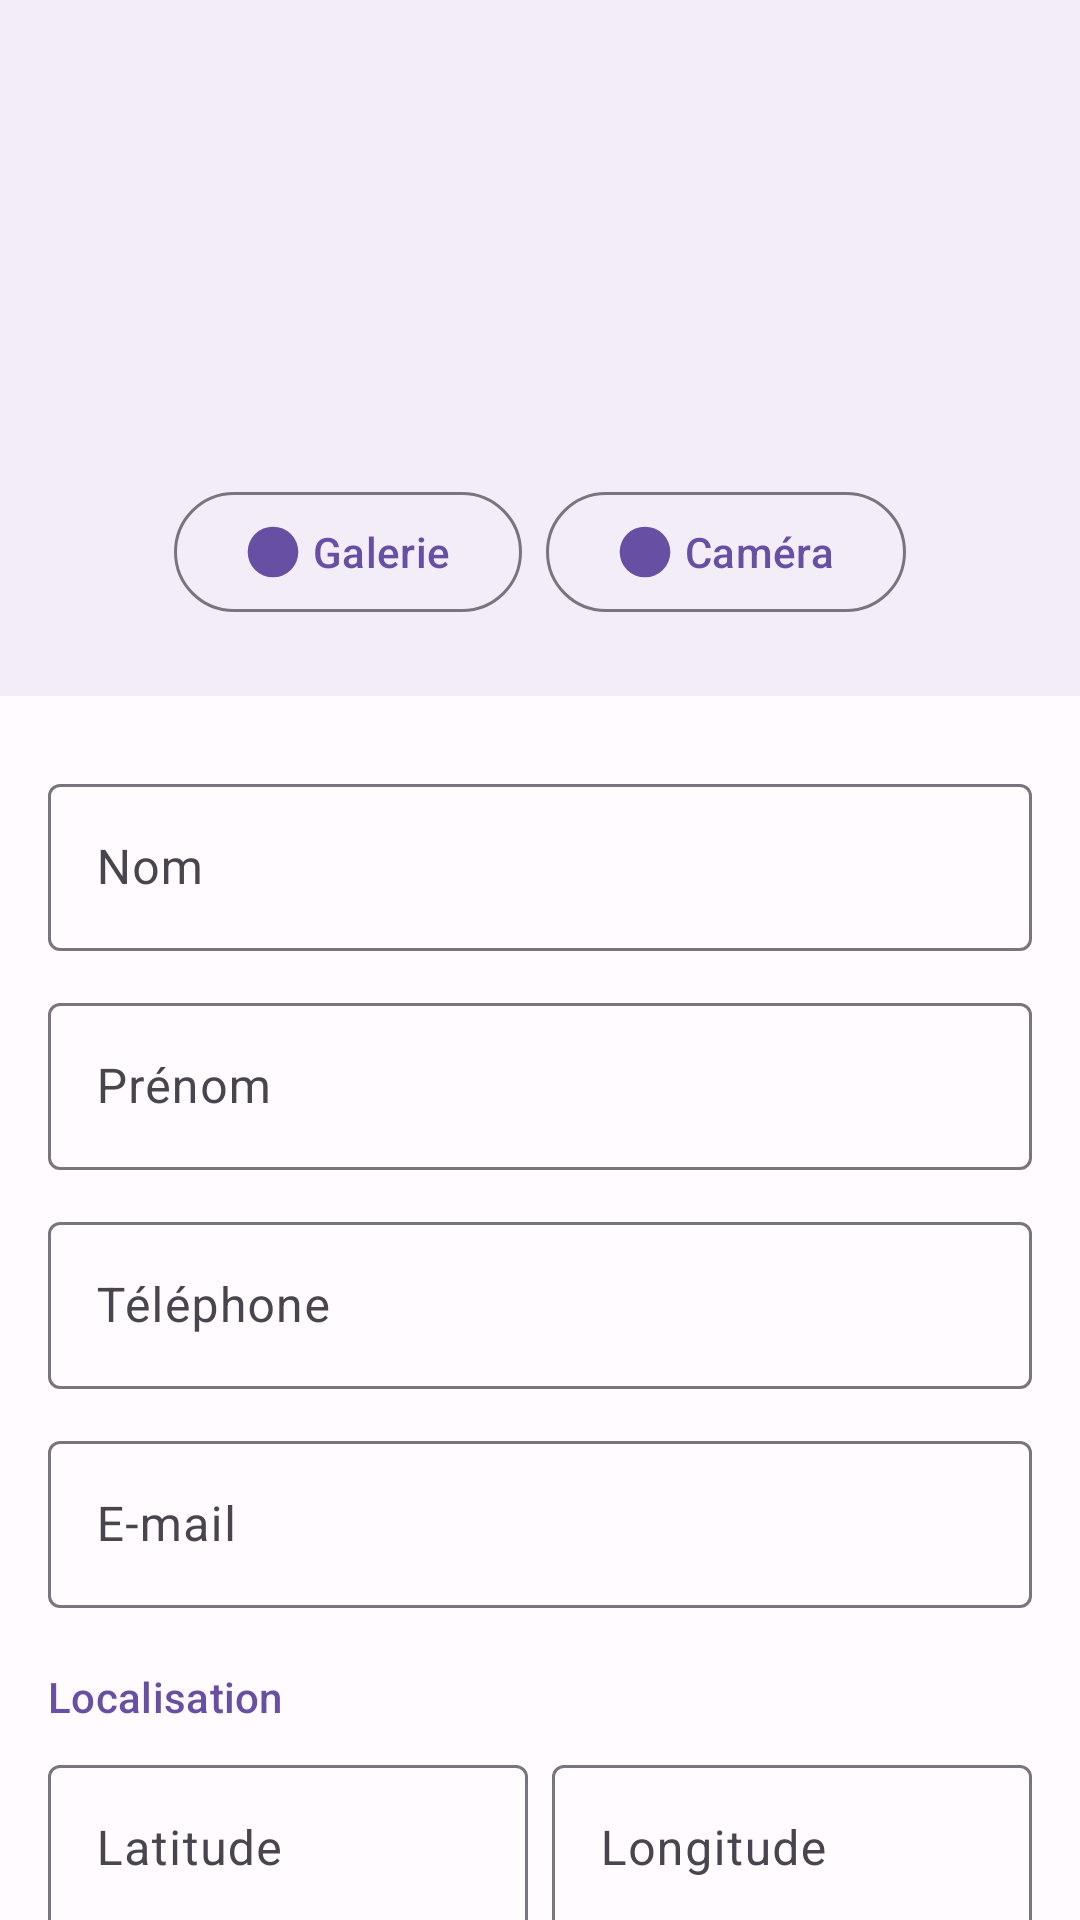

Android layout source for this screen:
<!-- AndroidManifest.xml: application theme Theme.Contacts2 -->
<!-- res/layout/fragment_detail.xml -->
<?xml version="1.0" encoding="utf-8"?>
<androidx.core.widget.NestedScrollView
    xmlns:android="http://schemas.android.com/apk/res/android"
    xmlns:app="http://schemas.android.com/apk/res-auto"
    android:layout_width="match_parent"
    android:layout_height="match_parent"
    android:fillViewport="true"
    android:background="?attr/colorSurface">

    <LinearLayout
        android:layout_width="match_parent"
        android:layout_height="wrap_content"
        android:orientation="vertical"
        android:paddingBottom="32dp">

        
        <LinearLayout
            android:layout_width="match_parent"
            android:layout_height="wrap_content"
            android:orientation="vertical"
            android:gravity="center"
            android:paddingTop="32dp"
            android:paddingBottom="24dp"
            android:background="?attr/colorSurfaceContainer">

            <FrameLayout
                android:layout_width="112dp"
                android:layout_height="112dp">

                <ImageView
                    android:id="@+id/ivPhoto"
                    android:layout_width="112dp"
                    android:layout_height="112dp"
                    android:scaleType="centerCrop"
                    android:visibility="gone" />

                <TextView
                    android:id="@+id/tvInitialesDetail"
                    android:layout_width="112dp"
                    android:layout_height="112dp"
                    android:gravity="center"
                    android:textSize="40sp"
                    android:textStyle="bold"
                    android:textColor="#FFFFFF" />

            </FrameLayout>

            
            <LinearLayout
                android:layout_width="wrap_content"
                android:layout_height="wrap_content"
                android:orientation="horizontal"
                android:layout_marginTop="16dp">

                <com.google.android.material.button.MaterialButton
                    android:id="@+id/btnGalerie"
                    style="@style/Widget.Material3.Button.OutlinedButton"
                    android:layout_width="wrap_content"
                    android:layout_height="wrap_content"
                    android:text="Galerie"
                    app:icon="@drawable/ic_contact" />

                <com.google.android.material.button.MaterialButton
                    android:id="@+id/btnCamera"
                    style="@style/Widget.Material3.Button.OutlinedButton"
                    android:layout_width="wrap_content"
                    android:layout_height="wrap_content"
                    android:layout_marginStart="8dp"
                    android:text="Caméra"
                    app:icon="@drawable/ic_contact" />

            </LinearLayout>

        </LinearLayout>

        
        <LinearLayout
            android:layout_width="match_parent"
            android:layout_height="wrap_content"
            android:orientation="vertical"
            android:paddingHorizontal="16dp"
            android:paddingTop="24dp">

            <com.google.android.material.textfield.TextInputLayout
                android:layout_width="match_parent"
                android:layout_height="wrap_content"
                android:hint="Nom"
                style="@style/Widget.Material3.TextInputLayout.OutlinedBox"
                android:layout_marginBottom="12dp">
                <com.google.android.material.textfield.TextInputEditText
                    android:id="@+id/etNom"
                    android:layout_width="match_parent"
                    android:layout_height="wrap_content"
                    android:inputType="textPersonName" />
            </com.google.android.material.textfield.TextInputLayout>

            <com.google.android.material.textfield.TextInputLayout
                android:layout_width="match_parent"
                android:layout_height="wrap_content"
                android:hint="Prénom"
                style="@style/Widget.Material3.TextInputLayout.OutlinedBox"
                android:layout_marginBottom="12dp">
                <com.google.android.material.textfield.TextInputEditText
                    android:id="@+id/etPrenom"
                    android:layout_width="match_parent"
                    android:layout_height="wrap_content"
                    android:inputType="textPersonName" />
            </com.google.android.material.textfield.TextInputLayout>

            <com.google.android.material.textfield.TextInputLayout
                android:layout_width="match_parent"
                android:layout_height="wrap_content"
                android:hint="Téléphone"
                style="@style/Widget.Material3.TextInputLayout.OutlinedBox"
                app:startIconDrawable="@drawable/ic_call"
                android:layout_marginBottom="12dp">
                <com.google.android.material.textfield.TextInputEditText
                    android:id="@+id/etTel"
                    android:layout_width="match_parent"
                    android:layout_height="wrap_content"
                    android:inputType="phone" />
            </com.google.android.material.textfield.TextInputLayout>

            <com.google.android.material.textfield.TextInputLayout
                android:layout_width="match_parent"
                android:layout_height="wrap_content"
                android:hint="E-mail"
                style="@style/Widget.Material3.TextInputLayout.OutlinedBox"
                android:layout_marginBottom="12dp">
                <com.google.android.material.textfield.TextInputEditText
                    android:id="@+id/etEmail"
                    android:layout_width="match_parent"
                    android:layout_height="wrap_content"
                    android:inputType="textEmailAddress" />
            </com.google.android.material.textfield.TextInputLayout>

            
            <TextView
                android:layout_width="match_parent"
                android:layout_height="wrap_content"
                android:text="Localisation"
                android:textAppearance="@style/TextAppearance.Material3.LabelLarge"
                android:textColor="?attr/colorPrimary"
                android:layout_marginTop="8dp"
                android:layout_marginBottom="8dp" />

            <LinearLayout
                android:layout_width="match_parent"
                android:layout_height="wrap_content"
                android:orientation="horizontal">

                <com.google.android.material.textfield.TextInputLayout
                    android:layout_width="0dp"
                    android:layout_weight="1"
                    android:layout_height="wrap_content"
                    android:hint="Latitude"
                    style="@style/Widget.Material3.TextInputLayout.OutlinedBox"
                    android:layout_marginBottom="12dp">
                    <com.google.android.material.textfield.TextInputEditText
                        android:id="@+id/etLat"
                        android:layout_width="match_parent"
                        android:layout_height="wrap_content"
                        android:inputType="numberSigned|numberDecimal"
                        android:digits="0123456789.-" />
                </com.google.android.material.textfield.TextInputLayout>

                <com.google.android.material.textfield.TextInputLayout
                    android:layout_width="0dp"
                    android:layout_weight="1"
                    android:layout_height="wrap_content"
                    android:hint="Longitude"
                    style="@style/Widget.Material3.TextInputLayout.OutlinedBox"
                    android:layout_marginStart="8dp"
                    android:layout_marginBottom="12dp">
                    <com.google.android.material.textfield.TextInputEditText
                        android:id="@+id/etLng"
                        android:layout_width="match_parent"
                        android:layout_height="wrap_content"
                        android:inputType="numberSigned|numberDecimal"
                        android:digits="0123456789.-" />
                </com.google.android.material.textfield.TextInputLayout>

            </LinearLayout>

            <com.google.android.material.button.MaterialButton
                android:id="@+id/btnCarte"
                style="@style/Widget.Material3.Button.OutlinedButton"
                android:layout_width="match_parent"
                android:layout_height="wrap_content"
                android:layout_marginBottom="24dp"
                android:text="Voir sur la carte" />

            
            <LinearLayout
                android:layout_width="match_parent"
                android:layout_height="wrap_content"
                android:orientation="horizontal"
                android:layout_marginBottom="16dp">

                <com.google.android.material.button.MaterialButton
                    android:id="@+id/btnAppeler"
                    style="@style/Widget.Material3.Button.TonalButton"
                    android:layout_width="0dp"
                    android:layout_weight="1"
                    android:layout_height="wrap_content"
                    android:text="Appeler"
                    app:icon="@drawable/ic_call" />

                <com.google.android.material.button.MaterialButton
                    android:id="@+id/btnEmail"
                    style="@style/Widget.Material3.Button.TonalButton"
                    android:layout_width="0dp"
                    android:layout_weight="1"
                    android:layout_height="wrap_content"
                    android:layout_marginStart="8dp"
                    android:text="E-mail" />

            </LinearLayout>

            
            <LinearLayout
                android:layout_width="match_parent"
                android:layout_height="wrap_content"
                android:orientation="horizontal"
                android:layout_marginBottom="8dp">

                <com.google.android.material.button.MaterialButton
                    android:id="@+id/btnEnregistrer"
                    android:layout_width="0dp"
                    android:layout_weight="1"
                    android:layout_height="wrap_content"
                    android:text="Enregistrer" />

                <com.google.android.material.button.MaterialButton
                    android:id="@+id/btnAnnuler"
                    style="@style/Widget.Material3.Button.OutlinedButton"
                    android:layout_width="0dp"
                    android:layout_weight="1"
                    android:layout_height="wrap_content"
                    android:layout_marginStart="8dp"
                    android:text="Annuler" />

            </LinearLayout>

            <com.google.android.material.button.MaterialButton
                android:id="@+id/btnSupprimer"
                style="@style/Widget.Material3.Button.OutlinedButton"
                android:layout_width="match_parent"
                android:layout_height="wrap_content"
                android:layout_marginTop="8dp"
                android:text="Supprimer"
                android:textColor="?attr/colorError"
                app:strokeColor="?attr/colorError"
                app:iconTint="?attr/colorError" />

        </LinearLayout>
    </LinearLayout>

</androidx.core.widget.NestedScrollView>
<!-- resources referenced by this layout -->
<resources>
  <!-- drawable ic_contact (drawable) -->
  <?xml version="1.0" encoding="utf-8"?>
  <vector
      xmlns:android="http://schemas.android.com/apk/res/android"
      android:width="64dp"
      android:height="64dp"
      android:viewportWidth="64"
      android:viewportHeight="64">
  
      <path
          android:fillColor="#B0BEC5"
          android:pathData="M32,32m-30,0a30,30 0,1 1,60 0a30,30 0,1 1,-60 0"/>
  
      <path
          android:fillColor="#FFFFFF"
          android:pathData="M32,14a10,10 0,1 0,0 20a10,10 0,1 0,0 -20M12,54c0,-11 9,-17 20,-17s20,6 20,17z"/>
  
  </vector>
  <style name="Theme.Contacts2" parent="Base.Theme.Contacts2" />
  <color name="md_primary">#6750A4</color>
  <color name="md_on_primary">#FFFFFF</color>
  <color name="md_primary_container">#EADDFF</color>
  <color name="md_on_primary_container">#21005D</color>
  <color name="md_secondary">#625B71</color>
  <color name="md_on_secondary">#FFFFFF</color>
  <color name="md_secondary_container">#E8DEF8</color>
  <color name="md_on_secondary_container">#1D192B</color>
  <color name="md_tertiary">#7D5260</color>
  <color name="md_on_tertiary">#FFFFFF</color>
  <color name="md_tertiary_container">#FFD8E4</color>
  <color name="md_on_tertiary_container">#31111D</color>
  <color name="md_error">#B3261E</color>
  <color name="md_on_error">#FFFFFF</color>
  <color name="md_error_container">#F9DEDC</color>
  <color name="md_on_error_container">#410E0B</color>
  <color name="md_background">#FFFBFE</color>
  <color name="md_on_background">#1C1B1F</color>
  <color name="md_surface">#FFFBFE</color>
  <color name="md_on_surface">#1C1B1F</color>
  <color name="md_surface_variant">#E7E0EC</color>
  <color name="md_on_surface_variant">#49454F</color>
  <color name="md_outline">#79747E</color>
  <color name="md_outline_variant">#CAC4D0</color>
  <color name="md_surface_container">#F3EDF7</color>
  <color name="md_surface_container_high">#ECE6F0</color>
  <color name="md_surface_container_highest">#E6E0E9</color>
</resources>
